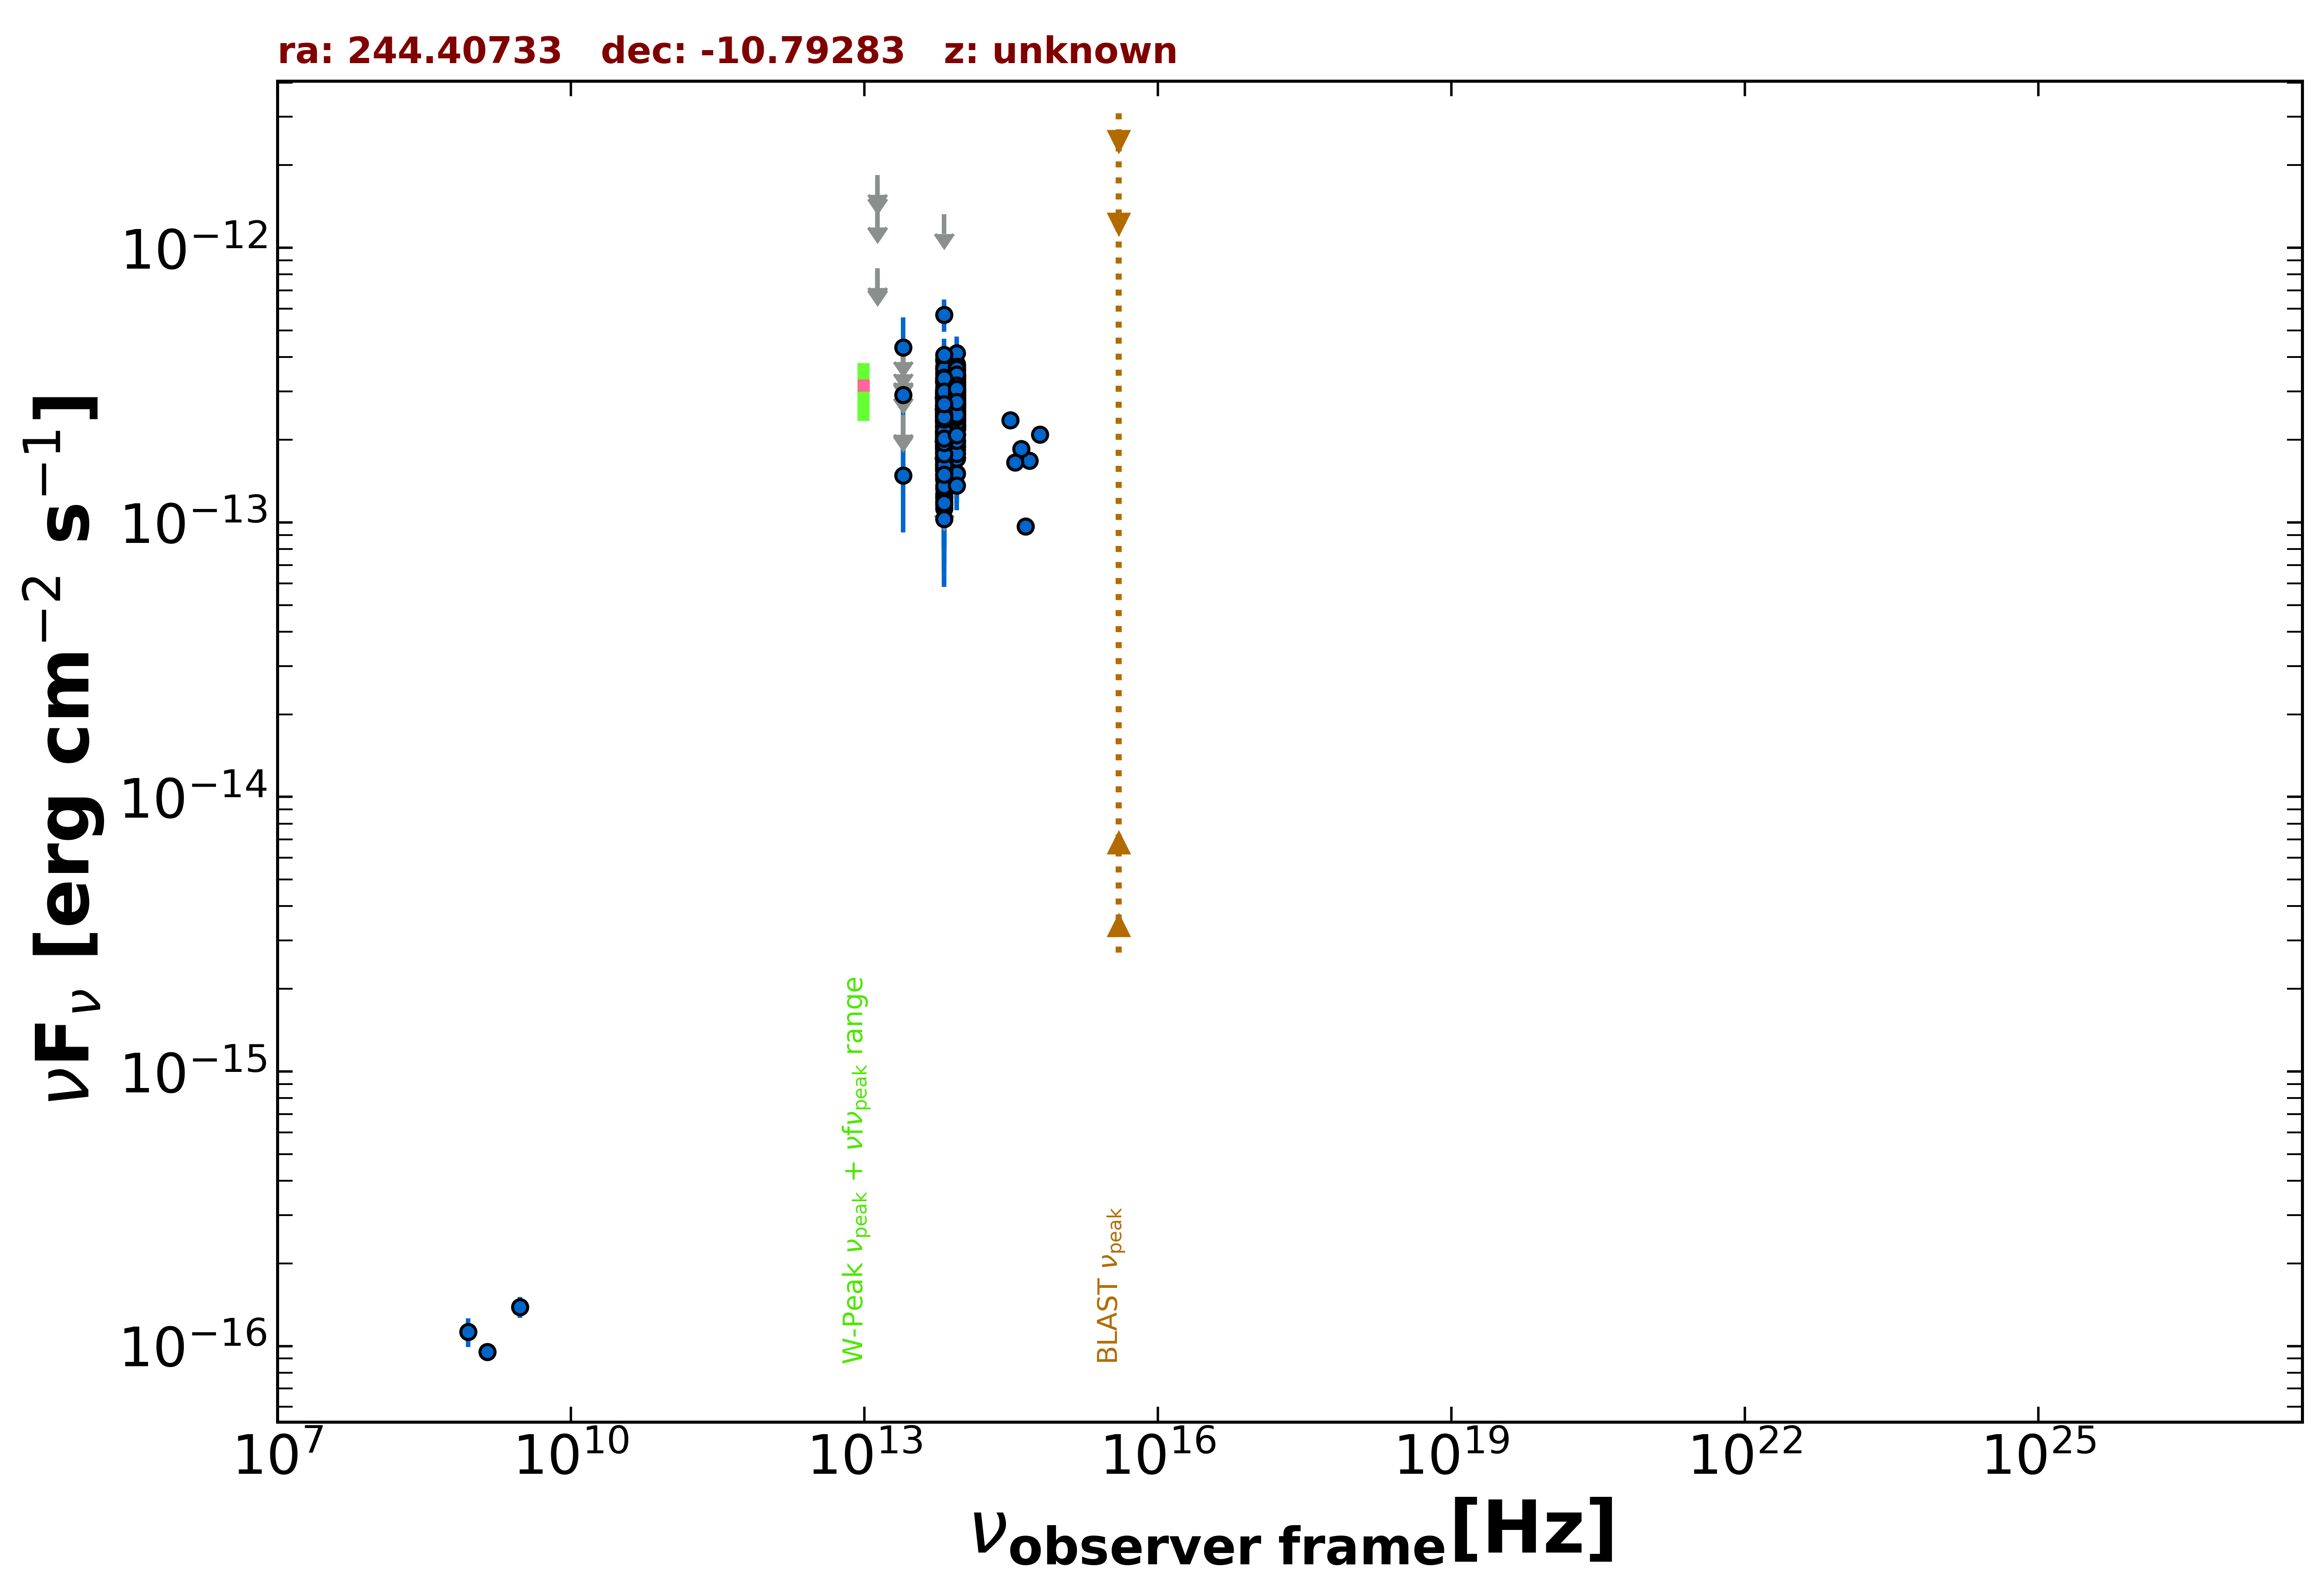

The file beside this chart, header and first rows:
freq., flux, err_flux, MJD_start, MJD_end, flag, catalog, reference
1.400e+09, 9.520e-17, 7.000e-18, 55000, 55000, , NVSS, Condon et al. 1998  AJ  115  1693
8.870e+08, 1.126e-16, 1.333e-17, 55000, 55000, , RACS, Hale et al. 2021  PASA  38  e058
3.000e+09, 1.387e-16, 1.210e-17, 55000, 55000, , VLASSQL, Gordon et al. 2021  ApJS  255  30
8.817e+13, 2.602e-13, 2.700e-15, 55000, 55000, , UNWISE, Schlafly et al. 2019  ApJS  240  30
6.517e+13, 2.064e-13, 3.950e-15, 55000, 55000, , UNWISE, Schlafly et al. 2019  ApJS  240  30
8.817e+13, 2.747e-13, 9.600e-15, 55000, 55000, , WISE, Wright et al. 2010  AJ  140  1868
6.517e+13, 2.472e-13, 1.115e-14, 55000, 55000, , WISE, Wright et al. 2010  AJ  140  1868
2.498e+13, 1.482e-13, 5.630e-14, 55000, 55000, , WISE, Wright et al. 2010  AJ  140  1868
1.363e+13, 4.122e-13, 1.651e-13, 55000, 55000, , WISE, Wright et al. 2010  AJ  140  1868
8.817e+13, 2.631e-13, 4.035e-14, 56894, 56894, , NEOWISE, Mainzer et al. 2014  ApJ  792  30
6.517e+13, 1.721e-13, 3.480e-14, 56894, 56894, , NEOWISE, Mainzer et al. 2014  ApJ  792  30
8.817e+13, 2.503e-13, 2.560e-14, 56894, 56894, , NEOWISE, Mainzer et al. 2014  ApJ  792  30
6.517e+13, 1.573e-13, 4.360e-14, 56894, 56894, , NEOWISE, Mainzer et al. 2014  ApJ  792  30
8.817e+13, 3.219e-13, 4.220e-14, 56894, 56894, , NEOWISE, Mainzer et al. 2014  ApJ  792  30
6.517e+13, 1.491e-13, 4.170e-14, 56894, 56894, , NEOWISE, Mainzer et al. 2014  ApJ  792  30
8.817e+13, 2.014e-13, 2.620e-14, 56894, 56894, , NEOWISE, Mainzer et al. 2014  ApJ  792  30
6.517e+13, 2.071e-13, 4.030e-14, 56894, 56894, , NEOWISE, Mainzer et al. 2014  ApJ  792  30
8.817e+13, 2.453e-13, 2.875e-14, 56893, 56893, , NEOWISE, Mainzer et al. 2014  ApJ  792  30
6.517e+13, 1.879e-13, 4.345e-14, 56893, 56893, , NEOWISE, Mainzer et al. 2014  ApJ  792  30
8.817e+13, 1.871e-13, 2.540e-14, 56894, 56894, , NEOWISE, Mainzer et al. 2014  ApJ  792  30
6.517e+13, 1.701e-13, 3.775e-14, 56894, 56894, , NEOWISE, Mainzer et al. 2014  ApJ  792  30
8.817e+13, 2.524e-13, 2.635e-14, 56894, 56894, , NEOWISE, Mainzer et al. 2014  ApJ  792  30
6.517e+13, 1.740e-13, 4.440e-14, 56894, 56894, , NEOWISE, Mainzer et al. 2014  ApJ  792  30
8.817e+13, 2.739e-13, 2.780e-14, 56893, 56893, , NEOWISE, Mainzer et al. 2014  ApJ  792  30
6.517e+13, 1.674e-13, 3.635e-14, 56893, 56893, , NEOWISE, Mainzer et al. 2014  ApJ  792  30
8.817e+13, 2.258e-13, 2.560e-14, 56894, 56894, , NEOWISE, Mainzer et al. 2014  ApJ  792  30
6.517e+13, 1.807e-13, 4.390e-14, 56894, 56894, , NEOWISE, Mainzer et al. 2014  ApJ  792  30
8.817e+13, 2.798e-13, 3.540e-14, 56893, 56893, , NEOWISE, Mainzer et al. 2014  ApJ  792  30
6.517e+13, 1.122e-13, 4.137e-14, 56893, 56893, , NEOWISE, Mainzer et al. 2014  ApJ  792  30
8.817e+13, 1.950e-13, 3.210e-14, 56894, 56894, , NEOWISE, Mainzer et al. 2014  ApJ  792  30
6.517e+13, 2.244e-13, 4.055e-14, 56894, 56894, , NEOWISE, Mainzer et al. 2014  ApJ  792  30
8.817e+13, 3.774e-13, 3.935e-14, 57611, 57611, , NEOWISE, Mainzer et al. 2014  ApJ  792  30
6.517e+13, 2.017e-13, 8.720e-14, 57611, 57611, , NEOWISE, Mainzer et al. 2014  ApJ  792  30
8.817e+13, 2.178e-13, 3.835e-14, 57614, 57614, , NEOWISE, Mainzer et al. 2014  ApJ  792  30
6.517e+13, 1.469e-13, 5.000e-14, 57614, 57614, , NEOWISE, Mainzer et al. 2014  ApJ  792  30
8.817e+13, 2.757e-13, 2.725e-14, 57611, 57611, , NEOWISE, Mainzer et al. 2014  ApJ  792  30
6.517e+13, 3.932e-13, 5.340e-14, 57611, 57611, , NEOWISE, Mainzer et al. 2014  ApJ  792  30
8.817e+13, 1.886e-13, 3.180e-14, 57614, 57614, , NEOWISE, Mainzer et al. 2014  ApJ  792  30
6.517e+13, 2.066e-13, 5.960e-14, 57614, 57614, , NEOWISE, Mainzer et al. 2014  ApJ  792  30
8.817e+13, 2.609e-13, 2.890e-14, 57614, 57614, , NEOWISE, Mainzer et al. 2014  ApJ  792  30
6.517e+13, 2.157e-13, 7.285e-14, 57614, 57614, , NEOWISE, Mainzer et al. 2014  ApJ  792  30
8.817e+13, 2.377e-13, 2.635e-14, 57614, 57614, , NEOWISE, Mainzer et al. 2014  ApJ  792  30
6.517e+13, 2.125e-13, 5.870e-14, 57614, 57614, , NEOWISE, Mainzer et al. 2014  ApJ  792  30
8.817e+13, 3.015e-13, 4.260e-14, 57611, 57611, , NEOWISE, Mainzer et al. 2014  ApJ  792  30
6.517e+13, 2.163e-13, 9.745e-14, 57611, 57611, , NEOWISE, Mainzer et al. 2014  ApJ  792  30
8.817e+13, 2.517e-13, 2.760e-14, 57614, 57614, , NEOWISE, Mainzer et al. 2014  ApJ  792  30
6.517e+13, 1.252e-13, 0.000e+00, 57614, 57614, UL, NEOWISE, Mainzer et al. 2014  ApJ  792  30
8.817e+13, 2.466e-13, 4.085e-14, 57612, 57612, , NEOWISE, Mainzer et al. 2014  ApJ  792  30
6.517e+13, 2.257e-13, 9.785e-14, 57612, 57612, , NEOWISE, Mainzer et al. 2014  ApJ  792  30
8.817e+13, 2.408e-13, 3.295e-14, 57614, 57614, , NEOWISE, Mainzer et al. 2014  ApJ  792  30
6.517e+13, 1.543e-13, 4.790e-14, 57614, 57614, , NEOWISE, Mainzer et al. 2014  ApJ  792  30
8.817e+13, 2.575e-13, 4.315e-14, 57449, 57449, , NEOWISE, Mainzer et al. 2014  ApJ  792  30
6.517e+13, 3.067e-13, 0.000e+00, 57449, 57449, UL, NEOWISE, Mainzer et al. 2014  ApJ  792  30
8.817e+13, 2.245e-13, 3.845e-14, 57615, 57615, , NEOWISE, Mainzer et al. 2014  ApJ  792  30
6.517e+13, 1.870e-13, 7.305e-14, 57615, 57615, , NEOWISE, Mainzer et al. 2014  ApJ  792  30
8.817e+13, 2.772e-13, 2.890e-14, 57615, 57615, , NEOWISE, Mainzer et al. 2014  ApJ  792  30
6.517e+13, 2.118e-13, 6.435e-14, 57615, 57615, , NEOWISE, Mainzer et al. 2014  ApJ  792  30
8.817e+13, 2.469e-13, 2.780e-14, 57615, 57615, , NEOWISE, Mainzer et al. 2014  ApJ  792  30
6.517e+13, 1.265e-13, 5.996e-14, 57615, 57615, , NEOWISE, Mainzer et al. 2014  ApJ  792  30
8.817e+13, 2.214e-13, 2.640e-14, 57615, 57615, , NEOWISE, Mainzer et al. 2014  ApJ  792  30
... 477 more rows
